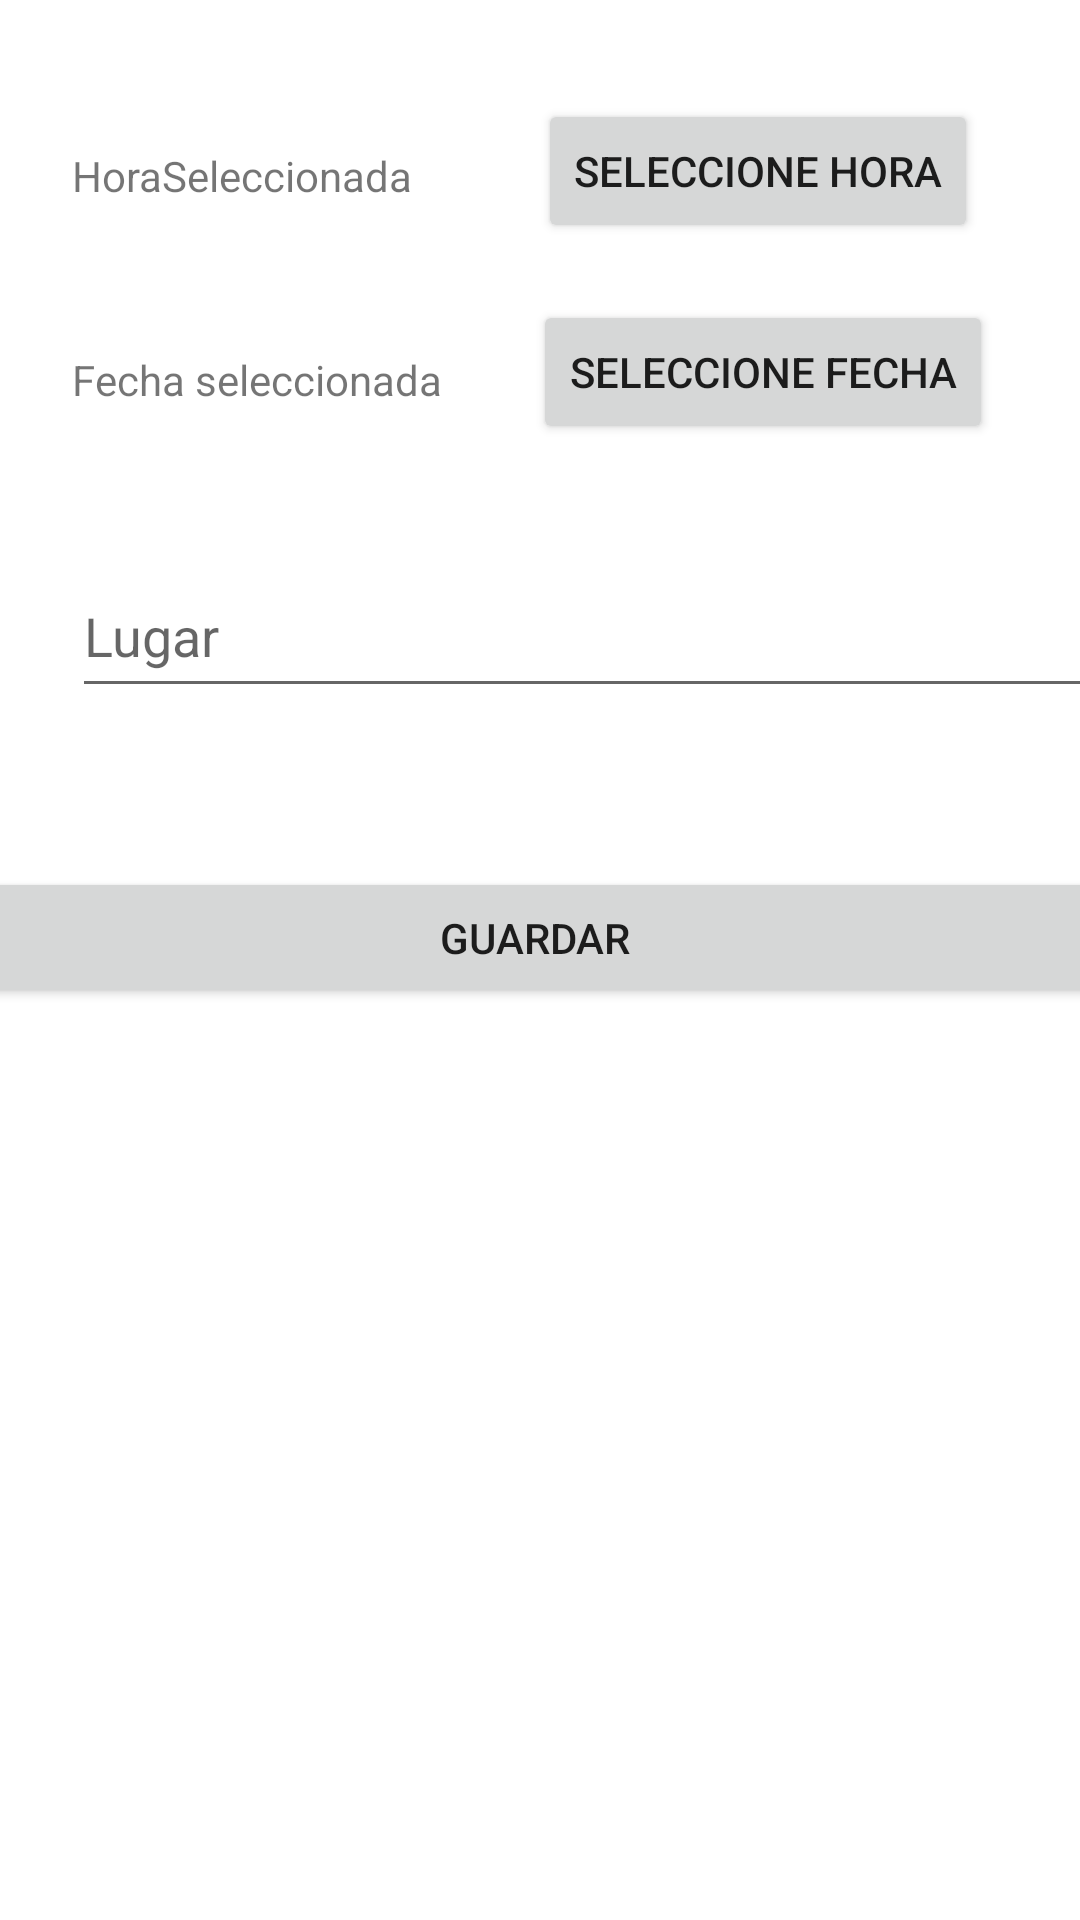

The Android layout XML behind this screen, and the referenced resources:
<!-- AndroidManifest.xml: application theme Theme.PastilleroDigital -->
<!-- res/layout/activity_registrar_cita.xml -->
<?xml version="1.0" encoding="utf-8"?>
<androidx.constraintlayout.widget.ConstraintLayout xmlns:android="http://schemas.android.com/apk/res/android"
    xmlns:app="http://schemas.android.com/apk/res-auto"
    xmlns:tools="http://schemas.android.com/tools"
    android:layout_width="match_parent"
    android:layout_height="match_parent"
    tools:context=".RegistrarCita">

    <TextView
        android:id="@+id/txvFecha"
        android:layout_width="wrap_content"
        android:layout_height="wrap_content"
        android:layout_marginStart="24dp"
        android:layout_marginTop="49dp"
        android:text="Fecha seleccionada"
        app:layout_constraintStart_toStartOf="parent"
        app:layout_constraintTop_toBottomOf="@+id/txvHora" />

    <TextView
        android:id="@+id/txvHora"
        android:layout_width="wrap_content"
        android:layout_height="wrap_content"
        android:layout_marginStart="24dp"
        android:layout_marginTop="49dp"
        android:text="HoraSeleccionada"
        app:layout_constraintStart_toStartOf="parent"
        app:layout_constraintTop_toTopOf="parent" />

    <EditText
        android:id="@+id/edt_Lugar"
        android:layout_width="370dp"
        android:layout_height="51dp"
        android:layout_marginStart="24dp"
        android:layout_marginTop="49dp"
        android:ems="10"
        android:hint="Lugar"
        android:inputType="textPersonName"
        app:layout_constraintStart_toStartOf="parent"
        app:layout_constraintTop_toBottomOf="@+id/txvFecha" />

    <Button
        android:id="@+id/btnGuardar"
        android:layout_width="384dp"
        android:layout_height="47dp"
        android:layout_marginTop="53dp"
        android:text="Guardar"
        app:layout_constraintEnd_toEndOf="parent"
        app:layout_constraintHorizontal_bias="0.592"
        app:layout_constraintStart_toStartOf="parent"
        app:layout_constraintTop_toBottomOf="@+id/edt_Lugar" />

    <Button
        android:id="@+id/btnFecha"
        android:layout_width="wrap_content"
        android:layout_height="wrap_content"
        android:layout_marginTop="100dp"
        android:layout_marginEnd="29dp"
        android:text="Seleccione Fecha"
        app:layout_constraintEnd_toEndOf="parent"
        app:layout_constraintTop_toTopOf="parent" />

    <Button
        android:id="@+id/btnHora"
        android:layout_width="wrap_content"
        android:layout_height="wrap_content"
        android:layout_marginTop="33dp"
        android:layout_marginEnd="34dp"
        android:text="Seleccione Hora"
        app:layout_constraintEnd_toEndOf="parent"
        app:layout_constraintTop_toTopOf="parent" />
</androidx.constraintlayout.widget.ConstraintLayout>
<!-- resources referenced by this layout -->
<resources>
  <style name="Theme.PastilleroDigital" parent="Theme.MaterialComponents.DayNight.DarkActionBar">
          
          <item name="colorPrimary">@color/purple_500</item>
          <item name="colorPrimaryVariant">@color/purple_700</item>
          <item name="colorOnPrimary">@color/white</item>
          
          <item name="colorSecondary">@color/teal_200</item>
          <item name="colorSecondaryVariant">@color/teal_700</item>
          <item name="colorOnSecondary">@color/black</item>
          
          <item name="android:statusBarColor" tools:targetApi="l">?attr/colorPrimaryVariant</item>
          
      </style>
  <!-- not gathered from this repository: default colours our renderer supplied (Android Studio template values) -->
  <color name="purple_500">#FF6200EE</color>
  <color name="purple_700">#FF3700B3</color>
  <color name="teal_200">#FF03DAC5</color>
  <color name="teal_700">#FF018786</color>
  <color name="black">#FF000000</color>
  <color name="white">#FFFFFFFF</color>
</resources>
